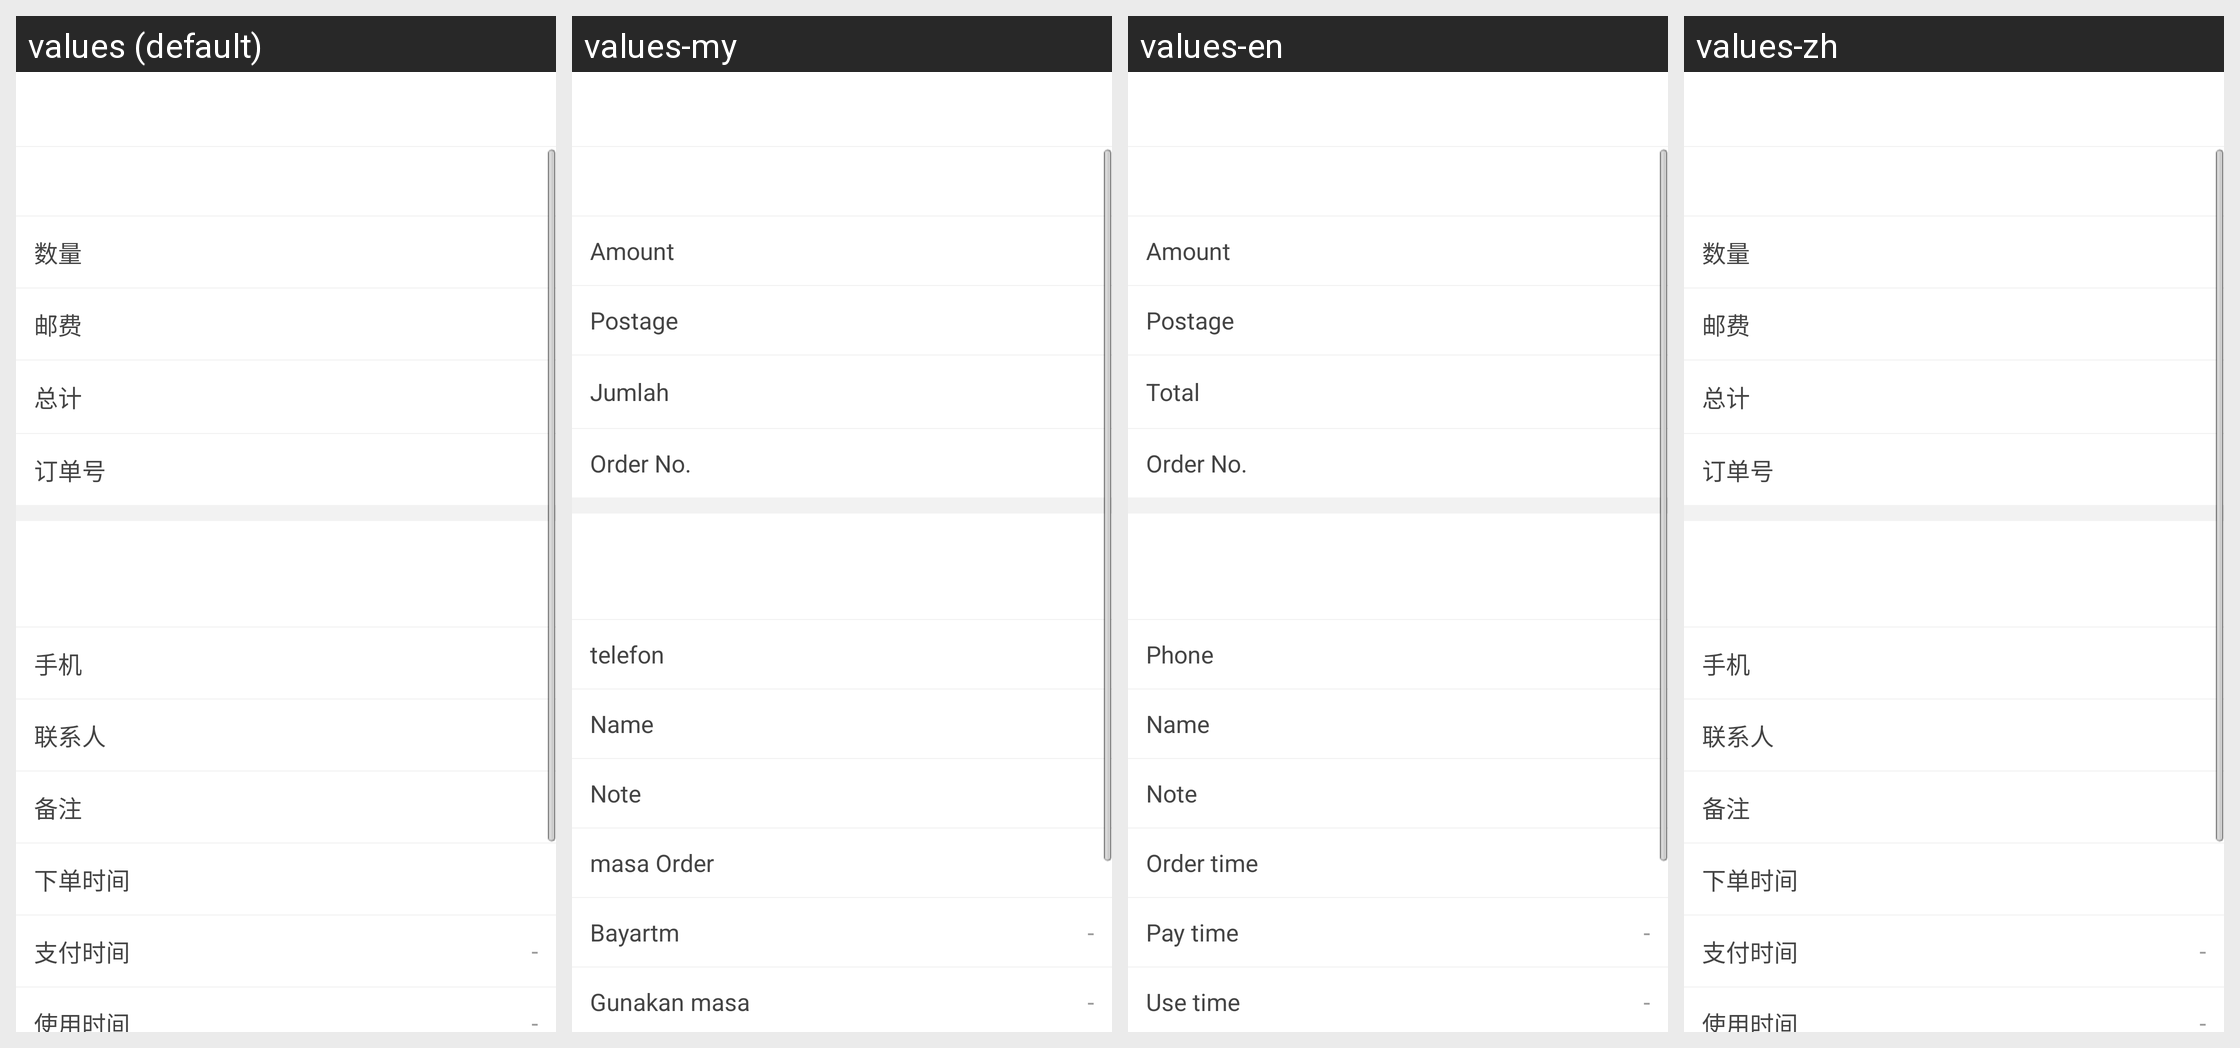

The Android screen above is rendered under several locales of the same app. Produce the string resources it draws, with the default and per-locale values.
Android screen res/layout/activity_b_daigou_order_detail.xml rendered under 4 locales, left to right: values (default), values-my, values-en, values-zh. Device: Nexus 5 (rendered at 1080×1920; each locale shown at half size, 540×960, under a caption strip naming it); theme AppTheme.
Strings drawn on this screen, with the default value and each locale's value (text and hints the layout hard-codes, and strings that could not be matched under every locale, appear in the picture but are not listed):

insteadshopping_pay_shuliang
  values: 数量
  values-my: Amount
  values-en: Amount
  values-zh: 数量

insteadshopping_pay_postage
  values: 邮费
  values-my: Postage
  values-en: Postage
  values-zh: 邮费

insteadshopping_pay_total
  values: 总计
  values-my: Jumlah
  values-en: Total
  values-zh: 总计

insteadshopping_pay_order_number
  values: 订单号
  values-my: Order No.
  values-en: Order No.
  values-zh: 订单号

insteadshopping_pay_phone
  values: 手机
  values-my: telefon
  values-en: Phone
  values-zh: 手机

insteadshopping_pay_linkman
  values: 联系人
  values-my: Name
  values-en: Name
  values-zh: 联系人

insteadshopping_pay_remark
  values: 备注
  values-my: Note
  values-en: Note
  values-zh: 备注

insteadshopping_pay_order_time
  values: 下单时间
  values-my: masa Order
  values-en: Order time
  values-zh: 下单时间

insteadshopping_pay_paytime
  values: 支付时间
  values-my: Bayartm
  values-en: Pay time
  values-zh: 支付时间

insteadshopping_pay_use_time
  values: 使用时间
  values-my: Gunakan masa
  values-en: Use time
  values-zh: 使用时间
